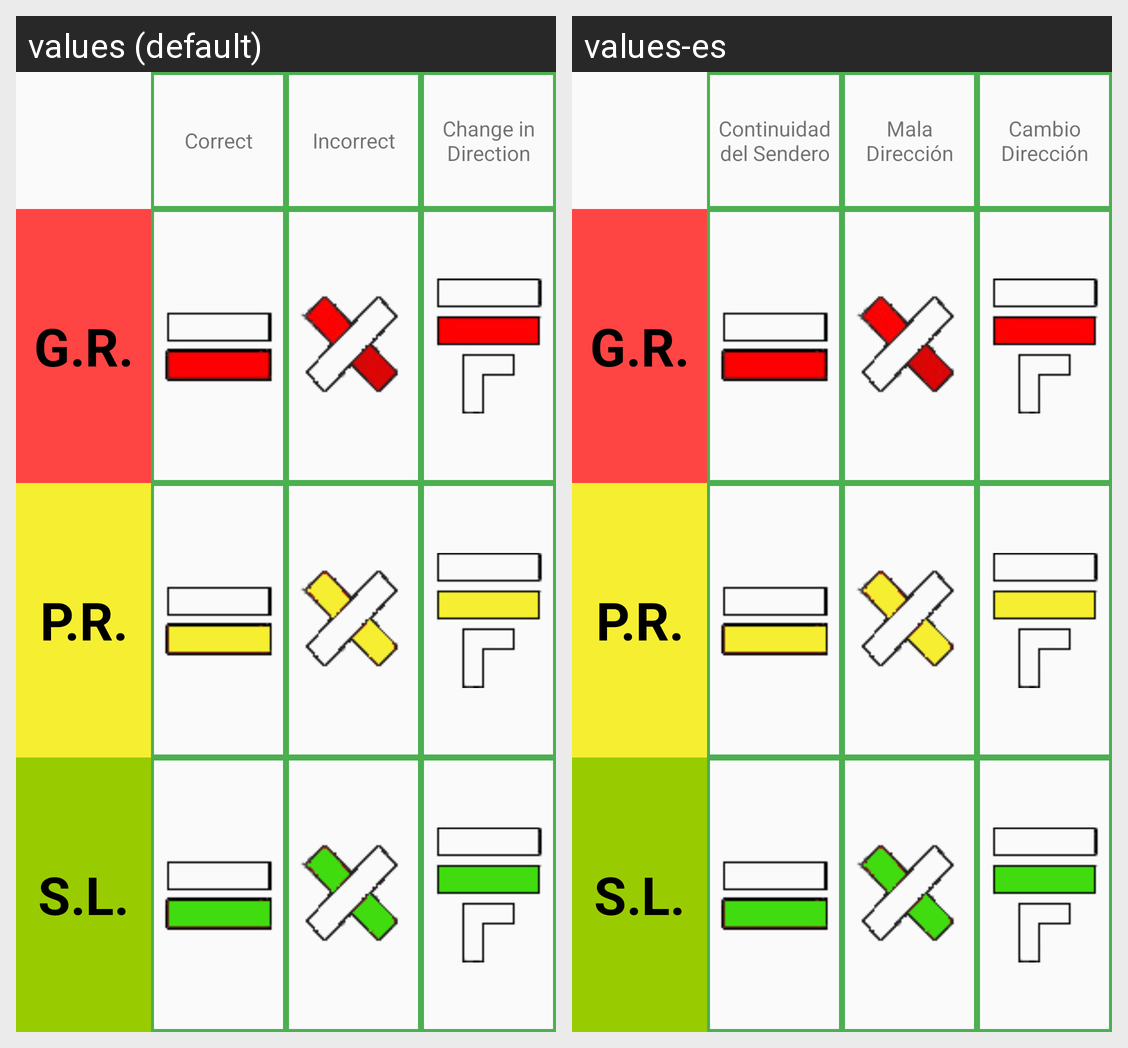

Locale-by-locale string values for the Android screen shown in this grid:
Android screen res/layout/fragment_info_codes.xml rendered under 2 locales, left to right: values (default), values-es. Device: Nexus 5 (rendered at 1080×1920; each locale shown at half size, 540×960, under a caption strip naming it); theme AppTheme.
Strings drawn on this screen, with the default value and each locale's value (text and hints the layout hard-codes, and strings that could not be matched under every locale, appear in the picture but are not listed):

senderocc_correct
  values: Correct
  values-es: Continuidad del Sendero

senderocc_incorrect
  values: Incorrect
  values-es: Mala Dirección

senderocc_direction
  values: Change in Direction
  values-es: Cambio Dirección

senderocc_gr
  values: G.R.
  values-es: G.R.

senderocc_pr
  values: P.R.
  values-es: P.R.

senderocc_sl
  values: S.L.
  values-es: S.L.
